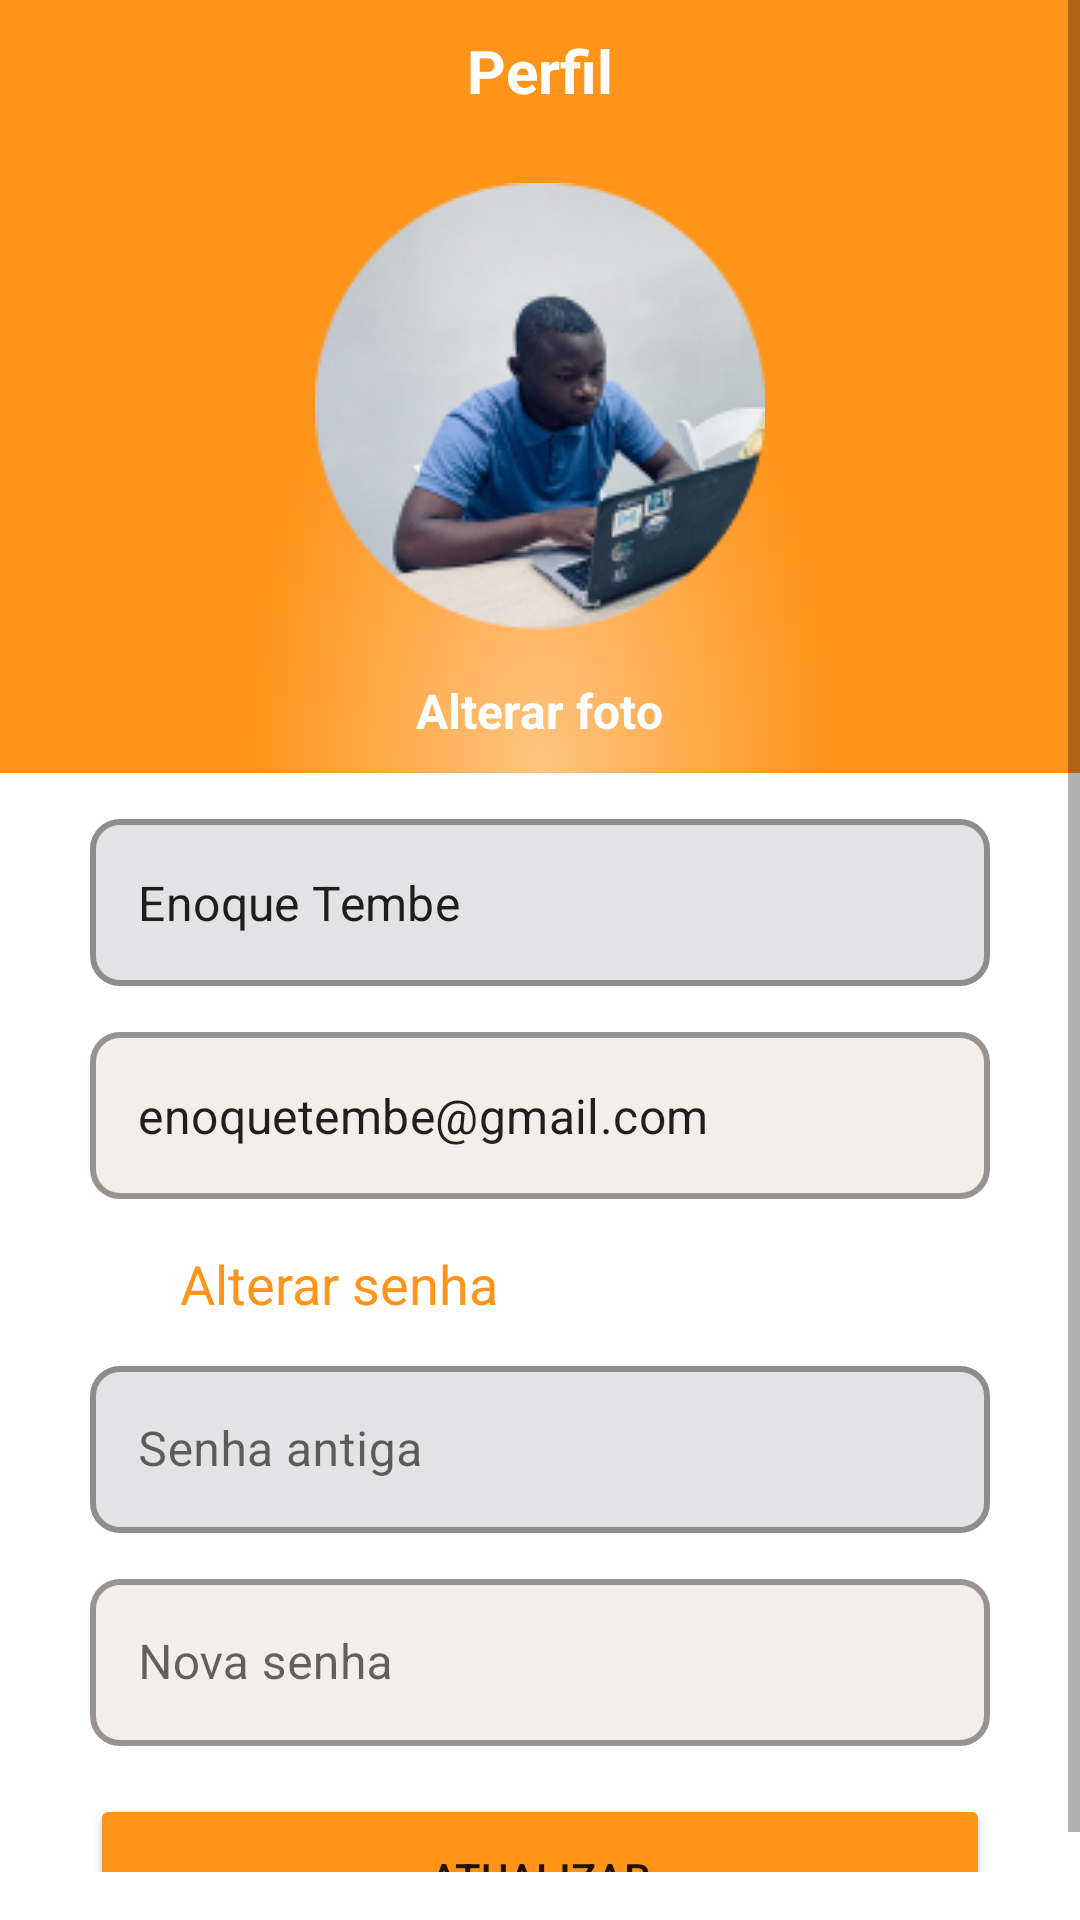

Here is an Android app screen rendered from its layout file. Give the layout XML and the strings, colors and styles it references.
<!-- AndroidManifest.xml: application theme Theme.StudyHubAndroid -->
<!-- res/layout/fragment_profile.xml -->
<?xml version="1.0" encoding="utf-8"?>
<ScrollView xmlns:android="http://schemas.android.com/apk/res/android"
    xmlns:tools="http://schemas.android.com/tools"
    android:layout_width="match_parent"
    android:layout_height="match_parent"
    xmlns:app="http://schemas.android.com/apk/res-auto"
    android:orientation="vertical"
    android:paddingBottom="16sp"
    tools:context=".ProfileFragment">


    <LinearLayout
        android:layout_width="match_parent"
        android:layout_height="match_parent"
        android:orientation="vertical">




        <LinearLayout
            android:layout_width="match_parent"
            android:layout_height="wrap_content"
            android:orientation="vertical"
            android:background="@drawable/rectangle"
            android:padding="10sp"
            android:gravity="center"
            >
            <TextView
                android:layout_width="wrap_content"
                android:layout_height="wrap_content"
                android:text="Perfil"
                android:textColor="@color/white"
                android:textSize="20sp"
                android:textStyle="bold"
                android:layout_marginBottom="24sp"
                />

            <ImageView
                android:layout_width="wrap_content"
                android:layout_height="fill_parent"
                android:background="@drawable/prof"
                />

            <TextView
                android:layout_width="wrap_content"
                android:layout_height="wrap_content"
                android:text="Alterar foto"
                android:textSize="16sp"
                android:textStyle="bold"
                android:textColor="@color/white"
                android:layout_marginTop="16sp"
                />
        </LinearLayout>

        <LinearLayout
            android:layout_width="match_parent"
            android:layout_height="wrap_content"
            android:orientation="vertical"
            >

            <com.google.android.material.textfield.TextInputLayout
                android:layout_width="300dp"
                android:layout_height="wrap_content"
                android:layout_gravity="center_horizontal"
                android:layout_marginVertical="10dp"
                app:boxCornerRadiusBottomEnd="10dp"
                app:boxCornerRadiusBottomStart="10dp"
                app:boxCornerRadiusTopEnd="10dp"
                app:boxCornerRadiusTopStart="10dp"
                app:boxStrokeWidth="2dp"
                app:boxStrokeWidthFocused="2dp"



                style="@style/Widget.MaterialComponents.TextInputLayout.OutlinedBox"
                app:boxBackgroundColor="@color/inputes"
                >

                <com.google.android.material.textfield.TextInputEditText
                    android:id="@+id/textName"
                    android:layout_width="match_parent"
                    android:layout_height="wrap_content"
                    android:text="Enoque Tembe"
                    android:textColorHint="@color/inputes"
                    />
            </com.google.android.material.textfield.TextInputLayout>


            <com.google.android.material.textfield.TextInputLayout
                android:layout_width="300dp"
                android:layout_height="wrap_content"
                android:layout_gravity="center_horizontal"

                app:boxCornerRadiusBottomEnd="10dp"
                app:boxCornerRadiusBottomStart="10dp"
                app:boxCornerRadiusTopEnd="10dp"
                app:boxCornerRadiusTopStart="10dp"
                app:boxStrokeWidth="2dp"
                app:boxStrokeWidthFocused="2dp"

                style="@style/Widget.MaterialComponents.TextInputLayout.OutlinedBox"
                app:boxBackgroundColor="@color/gray_100"
                >

                <com.google.android.material.textfield.TextInputEditText
                    android:id="@+id/txtEmail"
                    android:layout_width="match_parent"
                    android:layout_height="wrap_content"
                    app:boxBackgroundColor="@color/black_900"
                    android:text="enoquetembe@gmail.com"
                    app:hintTextColor="@color/inputes" />
            </com.google.android.material.textfield.TextInputLayout>


        </LinearLayout>



        <LinearLayout
            android:layout_width="match_parent"
            android:layout_height="wrap_content"
            android:orientation="vertical"
            android:layout_marginTop="16dp"
            >

            <TextView
                android:layout_width="wrap_content"
                android:layout_height="wrap_content"
                android:text="Alterar senha"
                android:textColor="@color/orange"
                android:layout_marginLeft="60dp"
                android:textSize="18dp"
                />

            <com.google.android.material.textfield.TextInputLayout
                android:layout_width="300dp"
                android:layout_height="wrap_content"
                android:layout_gravity="center_horizontal"
                android:layout_marginVertical="10dp"
                app:boxCornerRadiusBottomEnd="10dp"
                app:boxCornerRadiusBottomStart="10dp"
                app:boxCornerRadiusTopEnd="10dp"
                app:boxCornerRadiusTopStart="10dp"
                app:boxStrokeWidth="2dp"
                app:boxStrokeWidthFocused="2dp"



                style="@style/Widget.MaterialComponents.TextInputLayout.OutlinedBox"
                app:boxBackgroundColor="@color/inputes"
                >

                <com.google.android.material.textfield.TextInputEditText
                    android:id="@+id/txtOldPassword"
                    android:layout_width="match_parent"
                    android:layout_height="wrap_content"
                    android:hint="Senha antiga"
                    android:textColorHint="@color/gray_100"
                    />
            </com.google.android.material.textfield.TextInputLayout>


            <com.google.android.material.textfield.TextInputLayout
                android:layout_width="300dp"
                android:layout_height="wrap_content"
                android:layout_gravity="center_horizontal"

                app:boxCornerRadiusBottomEnd="10dp"
                app:boxCornerRadiusBottomStart="10dp"
                app:boxCornerRadiusTopEnd="10dp"
                app:boxCornerRadiusTopStart="10dp"
                app:boxStrokeWidth="2dp"
                app:boxStrokeWidthFocused="2dp"

                style="@style/Widget.MaterialComponents.TextInputLayout.OutlinedBox"
                app:boxBackgroundColor="@color/gray_100"
                >

                <com.google.android.material.textfield.TextInputEditText
                    android:id="@+id/txtNewPassword"
                    android:layout_width="match_parent"
                    android:layout_height="wrap_content"
                    app:boxBackgroundColor="@color/black_900"
                    android:hint="Nova senha"
                    app:hintTextColor="@color/inputes" />
            </com.google.android.material.textfield.TextInputLayout>



            <Button
                android:id="@+id/btnUpdate"
                android:layout_width="300dp"
                android:layout_height="wrap_content"
                app:cornerRadius="10dp"
                android:height="56dp"
                android:layout_gravity="center"
                android:backgroundTint="@color/orange"
                android:layout_marginTop="16dp"
                android:text="Atualizar" />
        </LinearLayout>


    </LinearLayout>






</ScrollView>
<!-- resources referenced by this layout -->
<resources>
  <color name="black_900">#070707</color>
  <color name="gray_100">#F4EDE8</color>
  <color name="inputes">#E3E3E5</color>
  <color name="orange">#FF941A</color>
  <color name="white">#FFFFFFFF</color>
  <!-- drawable prof: png bitmap (drawable, 31398 bytes) -->
  <!-- drawable rectangle (drawable) -->
  <vector xmlns:android="http://schemas.android.com/apk/res/android"
      xmlns:aapt="http://schemas.android.com/aapt"
      android:width="375dp"
      android:height="144dp"
      android:viewportWidth="375"
      android:viewportHeight="144">
    <path
        android:pathData="M0,0h375v144h-375z">
      <aapt:attr name="android:fillColor">
        <gradient 
            android:centerX="187.5"
            android:centerY="144"
            android:gradientRadius="100.71"
            android:type="radial">
          <item android:offset="0" android:color="#FFFFC480"/>
          <item android:offset="1" android:color="#FFFF941A"/>
        </gradient>
      </aapt:attr>
    </path>
  </vector>
  <style name="Theme.StudyHubAndroid" parent="Theme.MaterialComponents.DayNight.NoActionBar">
          
          <item name="colorPrimary">@color/orange</item>
          <item name="colorPrimaryVariant">@color/purple_700</item>
          <item name="colorOnPrimary">@color/white</item>
          
          <item name="colorSecondary">@color/teal_200</item>
          <item name="colorSecondaryVariant">@color/teal_700</item>
          <item name="colorOnSecondary">@color/black</item>
          
          <item name="android:statusBarColor">?attr/colorPrimaryVariant</item>
          
      </style>
  <color name="purple_700">#FF3700B3</color>
  <color name="teal_200">#FF03DAC5</color>
  <color name="teal_700">#FF018786</color>
  <color name="black">#FF000000</color>
</resources>
